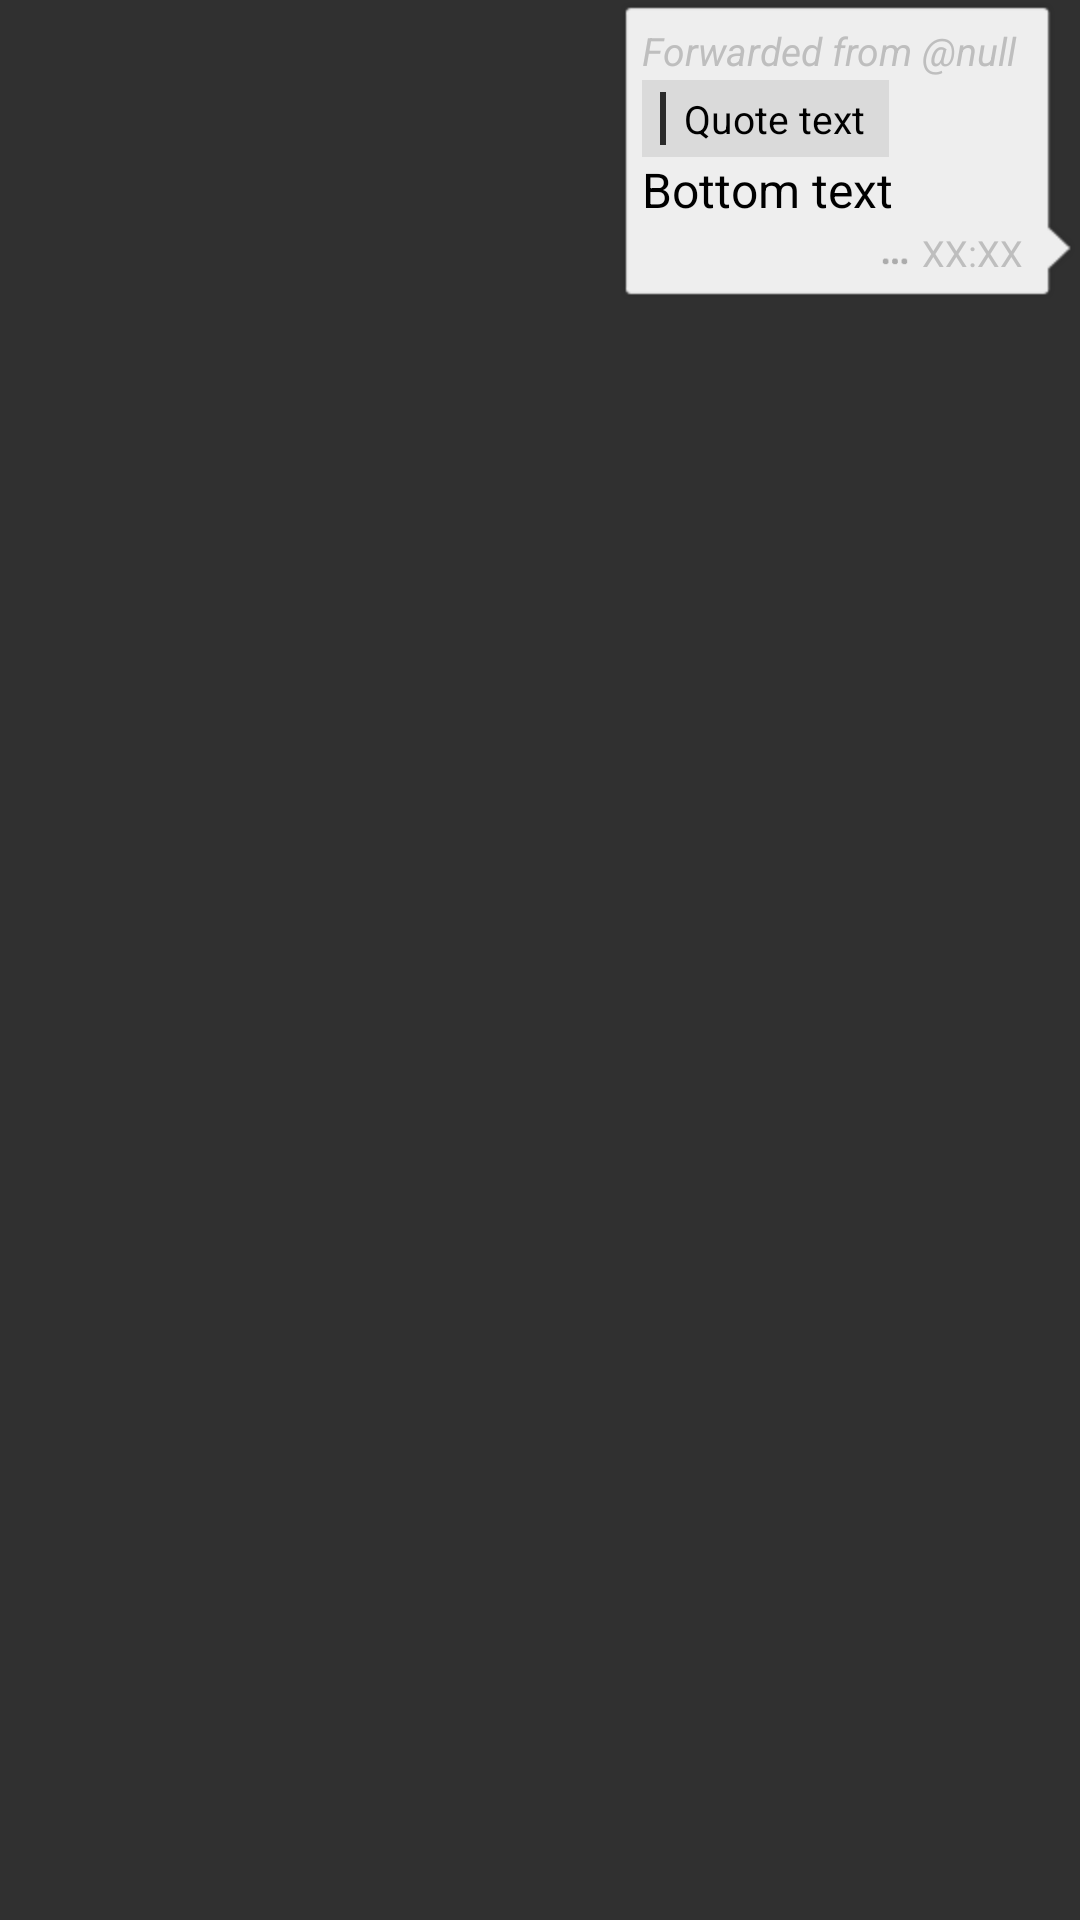

Android layout source for this screen:
<!-- AndroidManifest.xml: application theme AppTheme -->
<!-- res/layout/m_message_out.xml -->
<?xml version="1.0" encoding="utf-8"?>
<LinearLayout xmlns:android="http://schemas.android.com/apk/res/android"
              android:id="@+id/messageRoot"
              android:layout_width="fill_parent"
              android:layout_height="wrap_content"
              android:orientation="horizontal"
              android:gravity="right"
              android:layout_marginTop="4dp"
              android:descendantFocusability="blocksDescendants">

    <LinearLayout
        android:id="@+id/messageTextLayout"
        android:layout_width="wrap_content"
        android:layout_height="wrap_content"
        android:orientation="vertical"
        android:padding="8dp"
        android:background="@drawable/msg_out">

        <LinearLayout
            android:layout_marginRight="11dp"
            android:orientation="vertical"
            android:layout_width="wrap_content"
            android:layout_height="wrap_content">
            <TextView
                android:id="@+id/messageCaptionText"
                android:layout_width="wrap_content"
                android:layout_height="wrap_content"
                android:maxWidth="250dp"
                android:text="@string/layout_forwarded_from_placeholder"
                android:singleLine="true"
                android:ellipsize="end"
                android:textStyle="italic"
                android:textColor="@android:color/secondary_text_dark"
                android:textSize="13sp"
                android:layout_marginRight="2dp"
                android:layout_marginBottom="1dp" />

            <LinearLayout
                android:id="@+id/messageQuoteLayout"
                android:layout_width="wrap_content"
                android:layout_height="wrap_content"
                android:orientation="horizontal"
                android:background="#16000000"
                android:paddingLeft="6dp"
                android:paddingRight="8dp"
                android:paddingTop="4dp"
                android:paddingBottom="4dp">

                <View
                    android:layout_width="2dp"
                    android:layout_height="fill_parent"
                    android:layout_marginRight="6dp"
                    android:background="#CC000000" />

                <TextView
                    android:id="@+id/messageQuoteText"
                    android:layout_width="wrap_content"
                    android:layout_height="wrap_content"
                    android:maxWidth="230dp"
                    android:text="@string/layout_quote_text"
                    android:maxLines="2"
                    android:ellipsize="end"
                    android:linksClickable="true"
                    android:textColor="@android:color/primary_text_light"
                    android:textSize="13sp"
                    android:gravity="left" />
            </LinearLayout>

            <com.val00n.dmpg.ui.chat.AlbumView
                android:id="@+id/messageAlbum"
                android:layout_width="wrap_content"
                android:layout_height="wrap_content"
                android:layout_marginBottom="4dp"
                android:visibility="gone" />

            <FrameLayout
                android:id="@+id/messageImageContainer"
                android:layout_width="wrap_content"
                android:layout_height="wrap_content"
                android:layout_marginBottom="4dp"
                android:visibility="gone">

                <com.val00n.dmpg.ui.AspectImageView
                    android:id="@+id/messageImage"
                    android:layout_width="wrap_content"
                    android:layout_height="wrap_content"
                    android:background="#000000"
                    android:scaleType="centerCrop" />

                <ImageView
                    android:id="@+id/messagePlayOverlay"
                    android:layout_width="44dp"
                    android:layout_height="44dp"
                    android:layout_gravity="center"
                    android:src="@android:drawable/ic_media_play"
                    android:background="#80000000"
                    android:padding="8dp"
                    android:visibility="gone" />
            </FrameLayout>

            <com.val00n.dmpg.ui.chat.FileMessageView
                android:id="@+id/messageFile"
                android:layout_width="wrap_content"
                android:layout_height="wrap_content"
                android:layout_marginBottom="4dp"
                android:visibility="gone" />

            <TextView
                android:id="@+id/messageText"
                android:layout_width="wrap_content"
                android:layout_height="wrap_content"
                android:text="@string/layout_bottom_text"
                android:linksClickable="true"
                android:textColor="@android:color/primary_text_light"
                android:textSize="16dp"
                android:gravity="left" />

            <LinearLayout
                android:layout_width="wrap_content"
                android:layout_height="wrap_content"
                android:layout_gravity="right"
                android:orientation="horizontal"
                android:gravity="center_vertical"
                android:layout_marginTop="2dp">

                <ImageView
                    android:id="@+id/messageStatus"
                    android:src="@drawable/ic_wait"
                    android:tint="#80000000"
                    android:layout_width="14dp"
                    android:layout_height="14dp"
                    android:paddingRight="4dp"/>

                <TextView
                    android:id="@+id/messageDate"
                    android:layout_width="wrap_content"
                    android:layout_height="wrap_content"
                    android:text="@string/layout_time_placeholder"
                    android:textColor="@android:color/secondary_text_dark"
                    android:textSize="12sp"/>
            </LinearLayout>

        </LinearLayout>
    </LinearLayout>

</LinearLayout>
<!-- resources referenced by this layout -->
<resources>
  <!-- drawable ic_wait: png bitmap (drawable, 283 bytes) -->
  <string name="layout_bottom_text">Bottom text</string>
  <string name="layout_forwarded_from_placeholder">Forwarded from @null</string>
  <string name="layout_quote_text">Quote text</string>
  <string name="layout_time_placeholder">XX:XX</string>
  <style name="AppTheme" parent="android:Theme">
      </style>
</resources>
